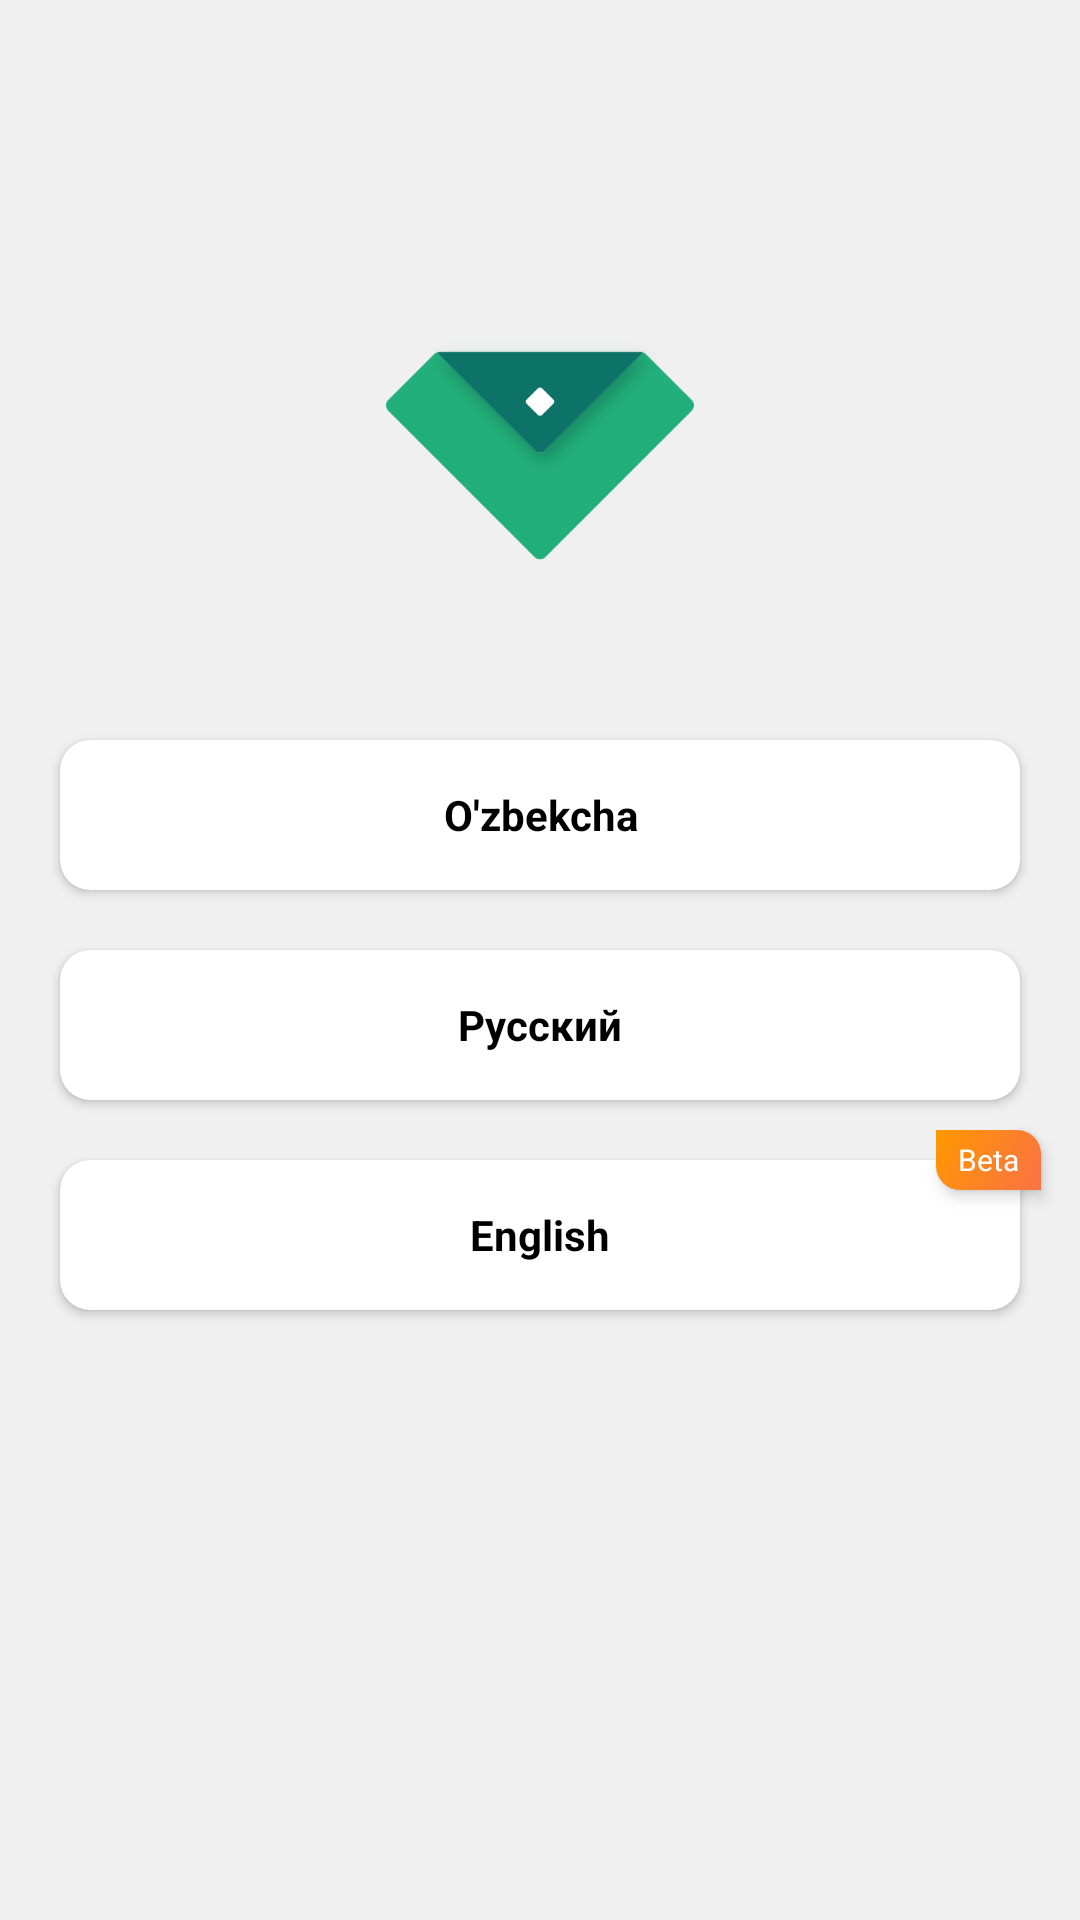

Write the Android layout XML for this screen, with the resource values it uses.
<!-- AndroidManifest.xml: application theme Theme.ZoomradDemo -->
<!-- res/layout/screen_language.xml -->
<?xml version="1.0" encoding="utf-8"?>
<androidx.constraintlayout.widget.ConstraintLayout
    xmlns:android="http://schemas.android.com/apk/res/android"
    android:layout_width="match_parent"
    android:layout_height="match_parent"
    android:background="#F0F0F0"
    xmlns:app="http://schemas.android.com/apk/res-auto">

    <ImageView
        android:id="@+id/imageView"
        android:layout_width="match_parent"
        android:layout_height="wrap_content"
        android:src="@mipmap/ic_zoomrad_registration"
        app:layout_constraintBottom_toBottomOf="parent"
        app:layout_constraintEnd_toEndOf="parent"
        app:layout_constraintHorizontal_bias="0.0"
        app:layout_constraintStart_toStartOf="parent"
        app:layout_constraintTop_toTopOf="parent"
        app:layout_constraintVertical_bias="0.198" />

    <androidx.cardview.widget.CardView
        android:id="@+id/btnUzbek"
        android:layout_width="match_parent"
        android:layout_height="50dp"
        android:layout_marginTop="60dp"
        android:layout_marginHorizontal="20dp"
        app:cardCornerRadius="10dp"
        android:background="?selectableItemBackground"
        app:layout_constraintTop_toBottomOf="@+id/imageView">

        <TextView
            android:layout_width="match_parent"
            android:layout_height="match_parent"
            android:gravity="center"
            android:text="O'zbekcha"
            android:textColor="@color/black"
            android:textStyle="bold" />

    </androidx.cardview.widget.CardView>

    <androidx.cardview.widget.CardView
        android:id="@+id/btnRus"
        android:layout_width="match_parent"
        android:layout_height="50dp"
        android:layout_marginHorizontal="20dp"
        app:cardCornerRadius="10dp"
        android:background="?selectableItemBackground"
        android:layout_marginVertical="20dp"
        app:layout_constraintEnd_toEndOf="parent"
        app:layout_constraintTop_toBottomOf="@+id/btnUzbek">

        <TextView
            android:layout_width="match_parent"
            android:layout_height="match_parent"
            android:gravity="center"
            android:textStyle="bold"
            android:text="@string/Ruscha"
            android:textColor="@color/black" />

    </androidx.cardview.widget.CardView>

    <androidx.cardview.widget.CardView
        android:id="@+id/btnEnglish"
        android:layout_width="match_parent"
        android:layout_height="50dp"
        android:layout_marginVertical="20dp"
        android:layout_marginHorizontal="20dp"
        app:cardCornerRadius="10dp"
        android:background="?selectableItemBackground"
        app:layout_constraintTop_toBottomOf="@+id/btnRus">

        <TextView
            android:layout_width="match_parent"
            android:layout_height="match_parent"
            android:gravity="center"
            android:text="English"
            android:textStyle="bold"
            android:textColor="@color/black"/>

    </androidx.cardview.widget.CardView>

    <LinearLayout
        android:layout_width="35dp"
        android:layout_height="20dp"
        android:layout_marginTop="10dp"
        android:background="@drawable/bg_language_beta"
        android:elevation="3dp"
        android:focusable="true"
        app:cardCornerRadius="10dp"
        android:layout_marginEnd="13dp"
        app:layout_constraintEnd_toEndOf="parent"
        app:layout_constraintTop_toBottomOf="@+id/btnRus">

        <TextView
            android:layout_width="match_parent"
            android:layout_height="match_parent"
            android:gravity="center"
            android:text="Beta"
            android:textSize="10dp"
            android:textColor="@color/white" />
    </LinearLayout>

</androidx.constraintlayout.widget.ConstraintLayout>
<!-- resources referenced by this layout -->
<resources>
  <color name="black">#FF000000</color>
  <color name="white">#FFFFFFFF</color>
  <!-- drawable bg_language_beta (drawable) -->
  <?xml version="1.0" encoding="utf-8"?>
  <shape xmlns:android="http://schemas.android.com/apk/res/android">
      <gradient android:startColor="#FA7146"
          android:endColor="#FF9800"
          android:angle="135"/>
      <corners android:topRightRadius="8dp"
          android:bottomLeftRadius="8dp"
          />
  </shape>
  <!-- mipmap ic_zoomrad_registration: png bitmap (mipmap-xxxhdpi-v4, 12625 bytes) -->
  <string name="Ruscha" translatable="false">Русский</string>
  <style name="Theme.ZoomradDemo" parent="Base.Theme.ZoomradDemo" />
  <style name="Base.Theme.ZoomradDemo" parent="Theme.Material3.DayNight.NoActionBar">
          
           <item name="colorPrimary">@color/cursor_color_green</item>
           <item name="colorSecondary">@color/cursor_color_green</item>
          <item name="colorAccent">@color/cursor_color_green</item>
      </style>
  <color name="cursor_color_green">#01DC9C</color>
</resources>
